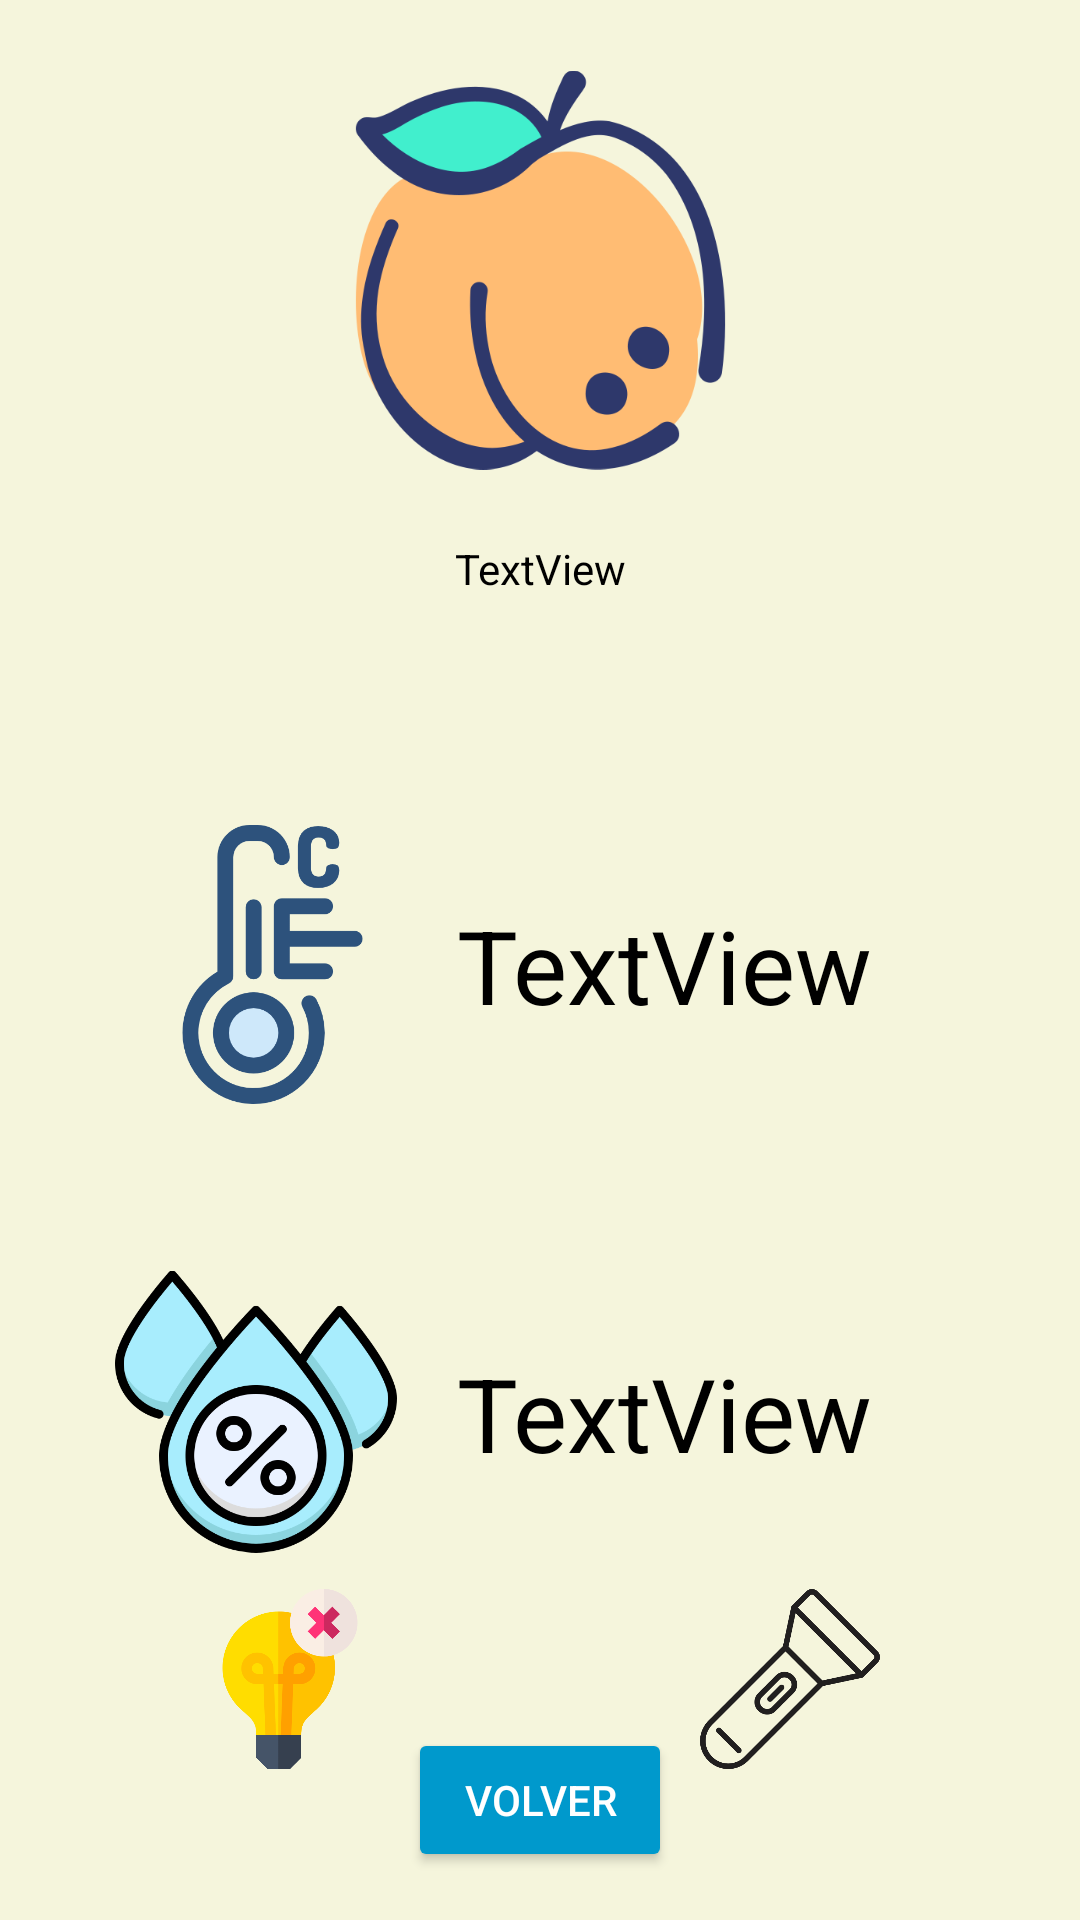

This screen was rendered from an Android layout file. Write that file and the resources it references.
<!-- AndroidManifest.xml: application theme Theme.Entrega2IOT -->
<!-- res/layout/activity_sensores.xml -->
<?xml version="1.0" encoding="utf-8"?>
<androidx.constraintlayout.widget.ConstraintLayout xmlns:android="http://schemas.android.com/apk/res/android"
    xmlns:app="http://schemas.android.com/apk/res-auto"
    xmlns:tools="http://schemas.android.com/tools"
    android:id="@+id/main"
    android:layout_width="match_parent"
    android:layout_height="match_parent"
    android:background="@color/beige"
    tools:context=".sensores">

    <ImageView
        android:id="@+id/imageView3"
        android:layout_width="133dp"
        android:layout_height="160dp"
        android:layout_marginTop="10dp"
        app:layout_constraintEnd_toEndOf="parent"
        app:layout_constraintStart_toStartOf="parent"
        app:layout_constraintTop_toTopOf="parent"
        app:srcCompat="@drawable/iconoapp" />

    <TextView
        android:id="@+id/txt_fechalogin"
        android:layout_width="wrap_content"
        android:layout_height="wrap_content"
        android:layout_marginTop="10dp"
        android:text="TextView"
        app:layout_constraintEnd_toEndOf="parent"
        app:layout_constraintStart_toStartOf="parent"
        app:layout_constraintTop_toBottomOf="@+id/imageView3" />

    <TextView
        android:id="@+id/txt_temp"
        android:layout_width="wrap_content"
        android:layout_height="wrap_content"
        android:layout_marginTop="100dp"
        android:text="TextView"
        android:textSize="34sp"
        app:layout_constraintEnd_toEndOf="parent"
        app:layout_constraintHorizontal_bias="0.688"
        app:layout_constraintStart_toStartOf="parent"
        app:layout_constraintTop_toBottomOf="@+id/txt_fechalogin" />

    <TextView
        android:id="@+id/txt_humedad"
        android:layout_width="wrap_content"
        android:layout_height="wrap_content"
        android:layout_marginTop="104dp"
        android:text="TextView"
        android:textSize="34sp"
        app:layout_constraintEnd_toEndOf="parent"
        app:layout_constraintHorizontal_bias="0.688"
        app:layout_constraintStart_toStartOf="parent"
        app:layout_constraintTop_toBottomOf="@+id/txt_temp" />

    <ImageView
        android:id="@+id/imagen_temp"
        android:layout_width="123dp"
        android:layout_height="93dp"
        android:layout_marginTop="76dp"
        app:layout_constraintEnd_toStartOf="@+id/txt_temp"
        app:layout_constraintHorizontal_bias="1.0"
        app:layout_constraintStart_toStartOf="parent"
        app:layout_constraintTop_toBottomOf="@+id/txt_fechalogin"
        app:srcCompat="@drawable/tempbaja" />

    <ImageView
        android:id="@+id/imagen_hum"
        android:layout_width="94dp"
        android:layout_height="145dp"
        android:layout_marginTop="30dp"
        android:layout_marginEnd="20dp"
        android:layout_marginBottom="136dp"
        app:layout_constraintBottom_toBottomOf="parent"
        app:layout_constraintEnd_toStartOf="@+id/txt_humedad"
        app:layout_constraintHorizontal_bias="1.0"
        app:layout_constraintStart_toStartOf="parent"
        app:layout_constraintTop_toBottomOf="@+id/imagen_temp"
        app:layout_constraintVertical_bias="0.0"
        app:srcCompat="@drawable/humedad" />

    <ImageView
        android:id="@+id/img_ampolleta"
        android:layout_width="60dp"
        android:layout_height="60dp"
        android:contentDescription="Controlar ampolleta"
        app:layout_constraintBottom_toTopOf="@+id/btnVolverPrincipalSensores"
        app:layout_constraintEnd_toStartOf="@+id/img_linterna"
        app:layout_constraintHorizontal_bias="0.5"
        app:layout_constraintStart_toStartOf="parent"
        app:layout_constraintTop_toBottomOf="@+id/imagen_hum"
        app:srcCompat="@drawable/ampolleta_off" />

    <ImageView
        android:id="@+id/img_linterna"
        android:layout_width="60dp"
        android:layout_height="60dp"
        android:layout_marginStart="40dp"
        android:contentDescription="Controlar linterna"
        app:layout_constraintBottom_toBottomOf="@+id/img_ampolleta"
        app:layout_constraintEnd_toEndOf="parent"
        app:layout_constraintHorizontal_bias="0.5"
        app:layout_constraintStart_toEndOf="@+id/img_ampolleta"
        app:layout_constraintTop_toTopOf="@+id/img_ampolleta"
        app:srcCompat="@drawable/linterna_off" />

    <Button
        android:id="@+id/btnVolverPrincipalSensores"
        android:layout_width="wrap_content"
        android:layout_height="wrap_content"
        android:layout_marginBottom="16dp"
        android:backgroundTint="@android:color/holo_blue_dark"
        android:text="Volver"
        android:textColor="@android:color/white"
        app:layout_constraintBottom_toBottomOf="parent"
        app:layout_constraintEnd_toEndOf="parent"
        app:layout_constraintStart_toStartOf="parent" />

</androidx.constraintlayout.widget.ConstraintLayout>
<!-- resources referenced by this layout -->
<resources>
  <color name="beige">#FFF5F5DC</color>
  <!-- drawable ampolleta_off: png bitmap (drawable, 17130 bytes) -->
  <!-- drawable humedad: png bitmap (drawable, 52895 bytes) -->
  <!-- drawable iconoapp: png bitmap (drawable, 34070 bytes) -->
  <!-- drawable linterna_off: png bitmap (drawable, 17115 bytes) -->
  <!-- drawable tempbaja: png bitmap (drawable, 14559 bytes) -->
  <style name="Theme.Entrega2IOT" parent="Base.Theme.Entrega2IOT" />
  <style name="Base.Theme.Entrega2IOT" parent="Theme.Material3.DayNight.NoActionBar">
          
          <item name="android:textColorPrimary">@android:color/black</item>
          <item name="android:textColor">@android:color/black</item>
          
          
          <item name="android:textColorHint">@android:color/darker_gray</item>
  
          
      </style>
</resources>
